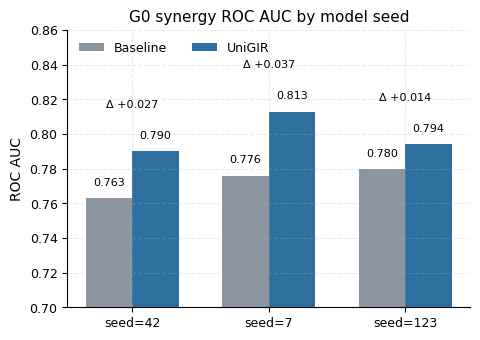
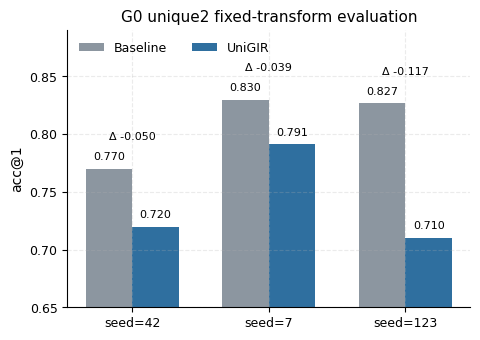
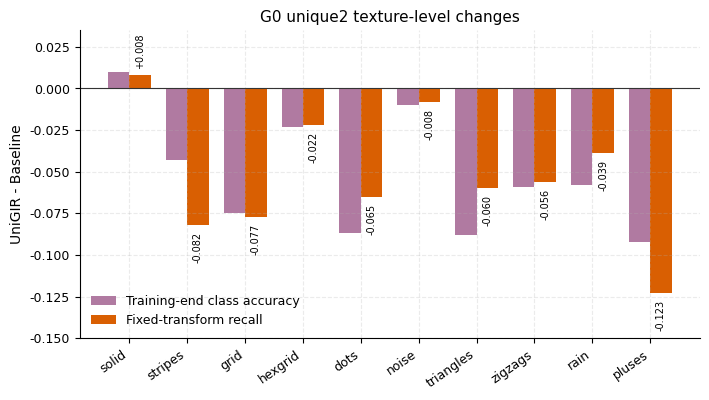

Recreate these plots in Python, in order.
"""Generate the three primary figures for the UniGIR paper draft.

The values in this script are copied from the verified G0 archive and the
paper-table draft. This script only plots archived evaluation values; it does
not load data, checkpoints, or training code.
"""

from __future__ import annotations

import argparse
from pathlib import Path

import matplotlib

matplotlib.use("Agg")

import matplotlib.pyplot as plt
import numpy as np


SEEDS = ["42", "7", "123"]
BASELINE_COLOR = "#8C96A0"
UNIGIR_COLOR = "#2F6F9F"
TRAIN_COLOR = "#B07AA1"
FIXED_COLOR = "#D95F02"


def configure_plot_style() -> None:
    plt.rcParams.update(
        {
            "font.family": "DejaVu Sans",
            "font.size": 10,
            "axes.titlesize": 11,
            "axes.labelsize": 10,
            "legend.fontsize": 9,
            "xtick.labelsize": 9,
            "ytick.labelsize": 9,
            "axes.spines.top": False,
            "axes.spines.right": False,
            "axes.grid": True,
            "grid.alpha": 0.25,
            "grid.linestyle": "--",
            "savefig.dpi": 300,
        }
    )


def save_figure(fig: plt.Figure, output_dir: Path, name: str) -> None:
    output_dir.mkdir(parents=True, exist_ok=True)
    fig.savefig(output_dir / f"{name}.png", dpi=300, bbox_inches="tight")
    plt.close(fig)


def add_value_labels(ax: plt.Axes, bars: object, values: list[float], fmt: str = ".3f") -> None:
    for bar, value in zip(bars, values):
        height = bar.get_height()
        offset = 0.006 if height >= 0 else -0.012
        va = "bottom" if height >= 0 else "top"
        ax.text(
            bar.get_x() + bar.get_width() / 2,
            height + offset,
            format(value, fmt),
            ha="center",
            va=va,
            fontsize=8,
        )


def plot_synergy_auc(output_dir: Path) -> None:
    baseline = [0.763, 0.776, 0.780]
    unigir = [0.790, 0.813, 0.794]
    deltas = [u - b for b, u in zip(baseline, unigir)]

    x = np.arange(len(SEEDS))
    width = 0.34
    fig, ax = plt.subplots(figsize=(5.2, 3.6))
    bars_baseline = ax.bar(x - width / 2, baseline, width, label="Baseline", color=BASELINE_COLOR)
    bars_unigir = ax.bar(x + width / 2, unigir, width, label="UniGIR", color=UNIGIR_COLOR)
    add_value_labels(ax, bars_baseline, baseline)
    add_value_labels(ax, bars_unigir, unigir)

    for index, delta in enumerate(deltas):
        ax.text(index, max(baseline[index], unigir[index]) + 0.025, f"Δ {delta:+.3f}", ha="center", fontsize=8)

    ax.set_title("G0 synergy ROC AUC by model seed")
    ax.set_ylabel("ROC AUC")
    ax.set_xticks(x, [f"seed={seed}" for seed in SEEDS])
    ax.set_ylim(0.70, 0.86)
    ax.legend(frameon=False, ncols=2, loc="upper left")
    save_figure(fig, output_dir, "figure1_g0_synergy_auc")


def plot_unique2_fixed_eval(output_dir: Path) -> None:
    baseline = [0.769815, 0.829853, 0.826531]
    unigir = [0.719506, 0.791172, 0.710014]
    deltas = [u - b for b, u in zip(baseline, unigir)]

    x = np.arange(len(SEEDS))
    width = 0.34
    fig, ax = plt.subplots(figsize=(5.2, 3.6))
    bars_baseline = ax.bar(x - width / 2, baseline, width, label="Baseline", color=BASELINE_COLOR)
    bars_unigir = ax.bar(x + width / 2, unigir, width, label="UniGIR", color=UNIGIR_COLOR)
    add_value_labels(ax, bars_baseline, baseline, ".3f")
    add_value_labels(ax, bars_unigir, unigir, ".3f")

    for index, delta in enumerate(deltas):
        ax.text(index, max(baseline[index], unigir[index]) + 0.025, f"Δ {delta:+.3f}", ha="center", fontsize=8)

    ax.set_title("G0 unique2 fixed-transform evaluation")
    ax.set_ylabel("acc@1")
    ax.set_xticks(x, [f"seed={seed}" for seed in SEEDS])
    ax.set_ylim(0.65, 0.89)
    ax.legend(frameon=False, ncols=2, loc="upper left")
    save_figure(fig, output_dir, "figure2_g0_unique2_fixed_eval")


def plot_texture_deltas(output_dir: Path) -> None:
    textures = [
        "solid",
        "stripes",
        "grid",
        "hexgrid",
        "dots",
        "noise",
        "triangles",
        "zigzags",
        "rain",
        "pluses",
    ]
    train_end = [0.010, -0.043, -0.075, -0.023, -0.087, -0.010, -0.088, -0.059, -0.058, -0.092]
    fixed_eval = [0.008, -0.082, -0.077, -0.022, -0.065, -0.008, -0.060, -0.056, -0.039, -0.123]

    x = np.arange(len(textures))
    width = 0.37
    fig, ax = plt.subplots(figsize=(8.0, 4.0))
    bars_train = ax.bar(x - width / 2, train_end, width, label="Training-end class accuracy", color=TRAIN_COLOR)
    bars_fixed = ax.bar(x + width / 2, fixed_eval, width, label="Fixed-transform recall", color=FIXED_COLOR)
    for bar, value in zip(bars_fixed, fixed_eval):
        height = bar.get_height()
        if height >= 0:
            y = height + 0.004
            va = "bottom"
        else:
            y = height - 0.004
            va = "top"
        ax.text(
            bar.get_x() + bar.get_width() / 2,
            y,
            format(value, "+.3f"),
            ha="center",
            va=va,
            fontsize=7,
            rotation=90,
        )

    ax.axhline(0.0, color="#333333", linewidth=0.8)
    ax.set_title("G0 unique2 texture-level changes")
    ax.set_ylabel("UniGIR - Baseline")
    ax.set_xticks(x, textures, rotation=35, ha="right")
    ax.set_ylim(-0.15, 0.035)
    ax.legend(frameon=False, loc="lower left")
    save_figure(fig, output_dir, "figure3_g0_texture_deltas")


def main() -> None:
    parser = argparse.ArgumentParser(description=__doc__)
    parser.add_argument(
        "--output-dir",
        type=Path,
        default=Path("ProjectDocs/figures"),
        help="Directory for generated PNG files.",
    )
    args = parser.parse_args()

    configure_plot_style()
    plot_synergy_auc(args.output_dir)
    plot_unique2_fixed_eval(args.output_dir)
    plot_texture_deltas(args.output_dir)
    print(f"Generated 3 figures in {args.output_dir.resolve()}")


if __name__ == "__main__":
    main()
